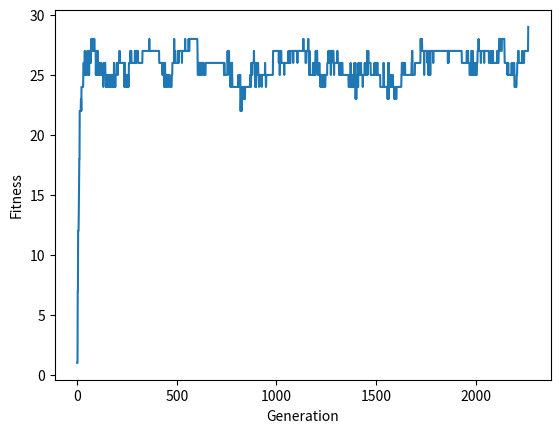

Write the Python code that produced this figure.
import random
import time
import matplotlib.pyplot as plt


def random_selection(population, fitness):

    sum_of_fitness = sum(fitness)

    if(sum_of_fitness == 0):
        return population[0]

    probability = [i/sum_of_fitness for i in fitness]
    a = random.choices(population, weights=probability)

    return a[0]


def reproduce(x, y):

    cut = random.randint(0, 7)
    a = x[:cut]+y[cut:]

    return a


def mutate(child):

    change_cell = random.randint(0, (len(child)-1))
    a = child[:change_cell]+[random.randint(1, 8)]+child[change_cell+1:]

    return a

# hello = 0


def fitness_func(x):

    row_clashes = int(sum([x.count(queen)-1 for queen in x])/2)

    n = len(x)

    diagnol_clashes = 0
    left_diagonal = [0]*2*n
    right_diagnol = [0]*2*n

    for i in range(n):
        left_diagonal[i+x[i]] += 1
        right_diagnol[n+i-x[i]-1] += 1

    for i in range(2*n-1):
        diagnol_clashes += (left_diagonal[i]*(left_diagonal[i]-1))//2
        diagnol_clashes += (right_diagnol[i]*(right_diagnol[i]-1))//2

    clashes = row_clashes+diagnol_clashes

    return int(29-clashes)


def printboard(board):

    for i in range(8):
        for j in range(8):
            if(board[j] == i):
                print('Q', end=" ")
            else:
                print('0', end=' ')
        print('')


generation = 1
fitness_graph = []


def genetic_algorithm(population, fitness_func):

    global generation
    fitness_graph.append(max([fitness_func(x) for x in population]))
    while(1):

        new_population = []
        fitness = [fitness_func(x) for x in population]

        for _ in range(len(population)):

            x = random_selection(population, fitness)
            y = random_selection(population, fitness)

            while(x == y and generation > 10):
                y = random_selection(population, fitness)

            child = reproduce(x, y)

            if(random.random() <= 0.05):
                child = mutate(child)

            new_population.append(child)

        population = new_population

        fitness = [fitness_func(x) for x in population]

        max_fitness = max(fitness)

        print(generation)

        for i in range(len(population)):
            print(fitness[i], population[i])

        generation += 1

        fitness_graph.append(max_fitness)
        if(max_fitness >= 29):

            print(generation)
            plt.plot(range(1, generation+1), fitness_graph)
            plt.xlabel("Generation")
            plt.ylabel("Fitness")
            # plt.title("8 Queens Basic")
            plt.show()
            return population, fitness


if __name__ == "__main__":
    population = []
    for i in range(20):
        a = []
        for j in range(8):
            a.append(0)
        population.append(a)
    population, fitness = genetic_algorithm(population, fitness_func)
    board = []
    for i in range(len(population)):
        if(fitness[i] == 29):
            board = population[i]
            break
    printboard(board)
